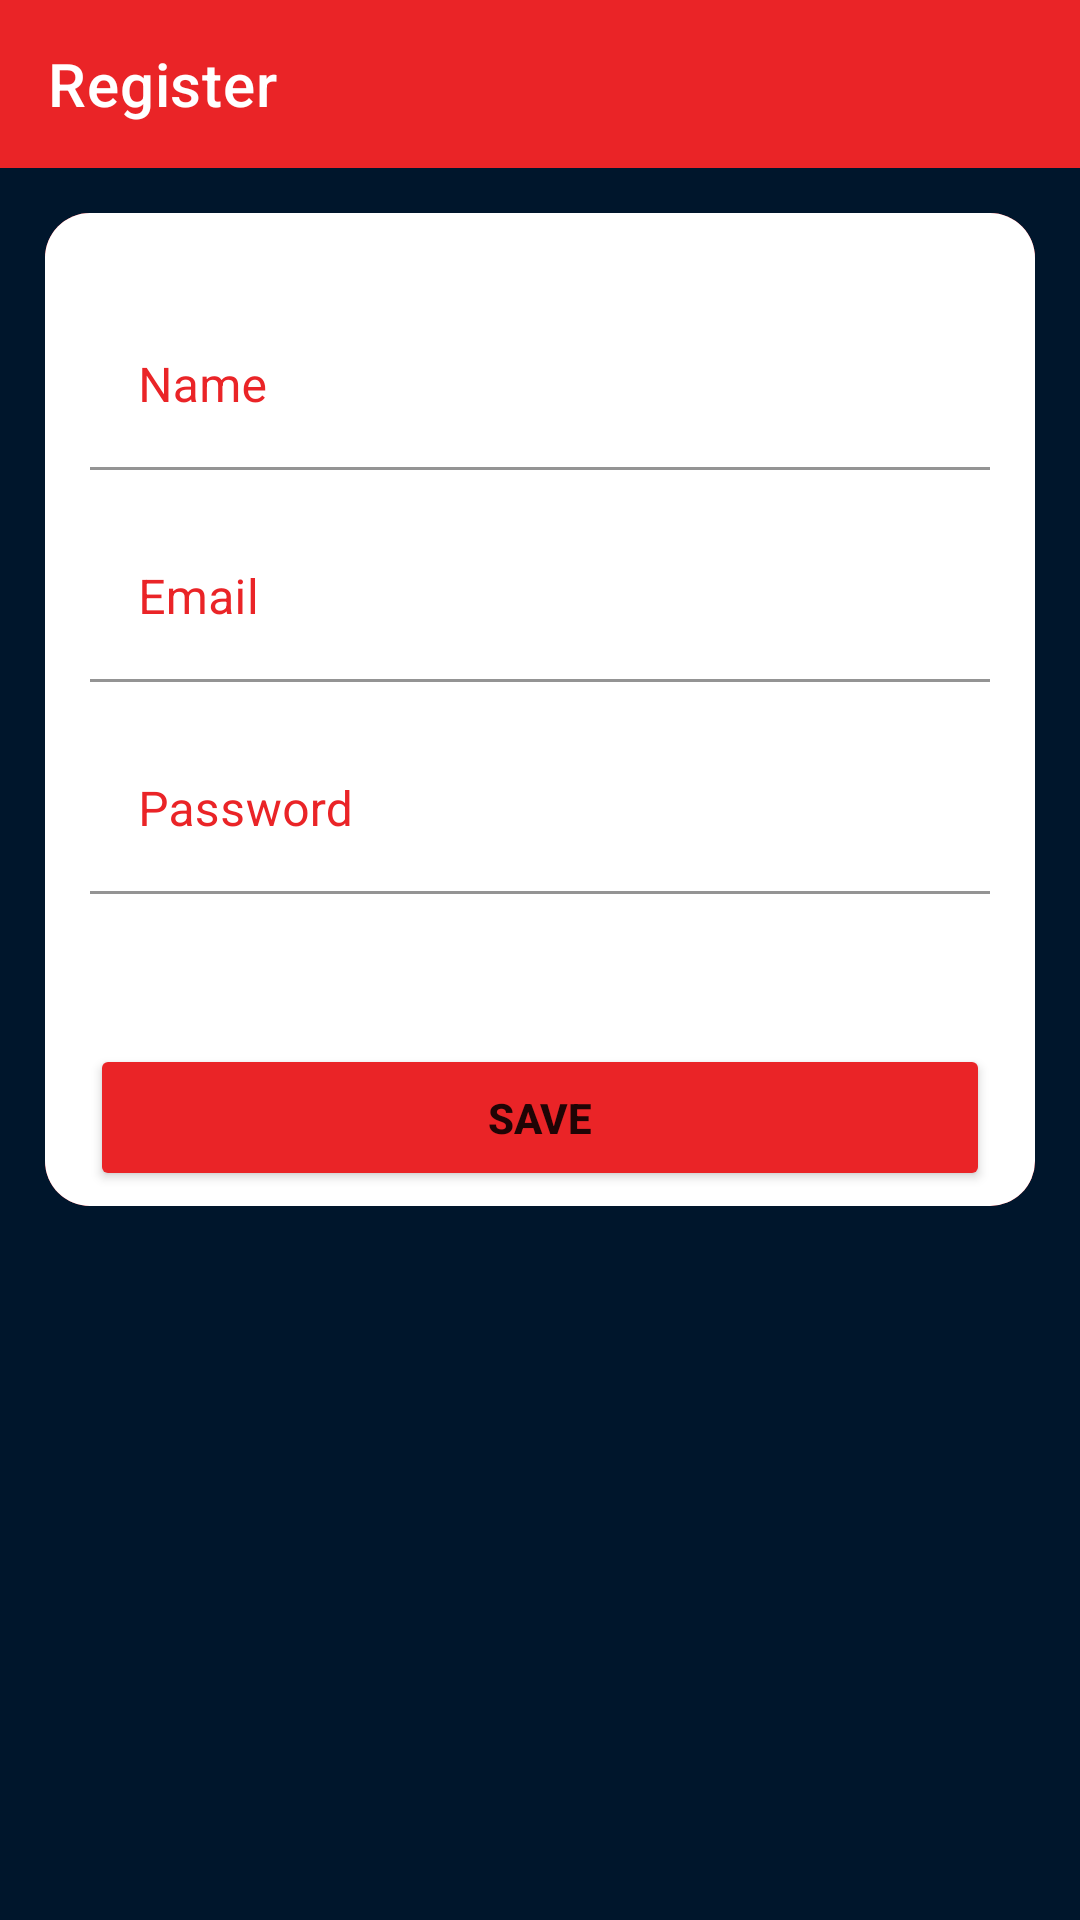

Write the Android layout XML for this screen, with the resource values it uses.
<!-- AndroidManifest.xml: application theme Theme.Desafio3_DH -->
<!-- res/layout/activity_cadastro.xml -->
<?xml version="1.0" encoding="utf-8"?>
<LinearLayout xmlns:android="http://schemas.android.com/apk/res/android"
    xmlns:app="http://schemas.android.com/apk/res-auto"
    xmlns:tools="http://schemas.android.com/tools"
    android:layout_width="match_parent"
    android:layout_height="match_parent"
    tools:context=".ui.LoginActivity"
    android:background="@color/blueBkg"
    android:orientation="vertical">

    <androidx.appcompat.widget.Toolbar
        android:id="@+id/tb_cadastro"
        android:layout_width="match_parent"
        android:layout_height="wrap_content"
        android:background="@color/redBkg"
        app:title="@string/register"
        app:titleTextColor="@color/white"
        app:navigationIcon="@drawable/ic_baseline_arrow_back_24"/>

    <ScrollView
        android:layout_width="match_parent"
        android:layout_height="wrap_content">

        <androidx.constraintlayout.widget.ConstraintLayout
            android:layout_width="match_parent"
            android:layout_height="match_parent">

            <LinearLayout
                android:id="@+id/linearLayout"
                android:layout_width="match_parent"
                android:layout_height="wrap_content"
                android:layout_margin="15dp"
                android:background="@drawable/round_bkg"
                android:backgroundTint="@color/redBkg"
                android:orientation="vertical"
                app:layout_constraintBottom_toBottomOf="parent"
                app:layout_constraintTop_toTopOf="parent"
                tools:layout_editor_absoluteX="15dp">


                <include
                    android:id="@+id/inc_cadastro"
                    layout="@layout/layout_cadastro"
                    android:layout_width="match_parent"
                    android:layout_height="wrap_content" />
            </LinearLayout>

        </androidx.constraintlayout.widget.ConstraintLayout>
    </ScrollView>

</LinearLayout>
<!-- res/layout/layout_cadastro.xml (included above) -->
<?xml version="1.0" encoding="utf-8"?>
<LinearLayout xmlns:android="http://schemas.android.com/apk/res/android"
    android:layout_width="match_parent"
    android:layout_height="match_parent"
    xmlns:app="http://schemas.android.com/apk/res-auto"
    android:background="@drawable/round_bkg"
    android:orientation="vertical">

    <com.google.android.material.textfield.TextInputLayout
        android:layout_width="match_parent"
        android:layout_height="wrap_content"
        android:layout_marginTop="30dp"
        app:boxBackgroundColor="@color/white"
        android:textColorHint="@color/redBkg"
        android:layout_marginLeft="15dp"
        android:layout_marginRight="15dp">
        <com.google.android.material.textfield.TextInputEditText
            android:hint="@string/name"
            android:id="@+id/tiet_name"
            android:layout_width="match_parent"
            android:layout_height="wrap_content"
            android:textColorHint="@color/redBkg"
            android:inputType="textEmailAddress"/>
    </com.google.android.material.textfield.TextInputLayout>

    <com.google.android.material.textfield.TextInputLayout
        android:layout_width="match_parent"
        android:layout_height="wrap_content"
        android:layout_marginTop="15dp"
        app:boxBackgroundColor="@color/white"
        android:textColorHint="@color/redBkg"
        android:layout_marginLeft="15dp"
        android:layout_marginRight="15dp">
        <com.google.android.material.textfield.TextInputEditText
            android:hint="@string/email"
            android:id="@+id/tiet_email"
            android:layout_width="match_parent"
            android:layout_height="wrap_content"
            android:textColorHint="@color/redBkg"
            android:inputType="textEmailAddress"/>
    </com.google.android.material.textfield.TextInputLayout>

    <com.google.android.material.textfield.TextInputLayout
        android:layout_width="match_parent"
        android:layout_height="wrap_content"
        android:layout_marginTop="15dp"
        app:boxBackgroundColor="@color/white"
        android:textColorHint="@color/redBkg"
        android:layout_marginLeft="15dp"
        android:layout_marginRight="15dp">
        <com.google.android.material.textfield.TextInputEditText
            android:hint="@string/password"
            android:id="@+id/tiet_password"
            android:layout_width="match_parent"
            android:layout_height="wrap_content"
            android:textColorHint="@color/redBkg"
            android:inputType="textPassword"/>
    </com.google.android.material.textfield.TextInputLayout>

    <Button
        android:id="@+id/btn_save"
        android:layout_width="match_parent"
        android:layout_height="wrap_content"
        android:padding="15dp"
        android:textStyle="bold"
        android:text="@string/save"
        android:backgroundTint="@color/redBkg"
        android:layout_marginTop="50dp"
        android:layout_marginBottom="5dp"
        android:layout_marginLeft="15dp"
        android:layout_marginRight="15dp"/>

</LinearLayout>
<!-- resources referenced by this layout -->
<resources>
  <color name="blueBkg">#00162C</color>
  <color name="redBkg">#EA2427</color>
  <color name="white">#FFFFFFFF</color>
  <!-- drawable round_bkg (drawable) -->
  <?xml version="1.0" encoding="utf-8"?>
  <shape xmlns:android="http://schemas.android.com/apk/res/android">
      <solid android:color="@color/white"/>
      <corners android:topRightRadius="15dp" android:topLeftRadius="15dp" android:bottomLeftRadius="15dp" android:bottomRightRadius="15dp"/>
      <padding android:left="0dp" android:top="0dp" android:right="0dp" android:bottom="0dp" />
  </shape>
  <string name="email">Email</string>
  <string name="name">Name</string>
  <string name="password">Password</string>
  <string name="register">Register</string>
  <string name="save">Save</string>
  <style name="Theme.Desafio3_DH" parent="Theme.MaterialComponents.DayNight.NoActionBar">
          
          <item name="colorPrimary">@color/redBkg</item>
          <item name="colorPrimaryVariant">@color/purple_700</item>
          <item name="colorOnPrimary">@color/white</item>
          
          <item name="colorSecondary">@color/teal_200</item>
          <item name="colorSecondaryVariant">@color/teal_700</item>
          <item name="colorOnSecondary">@color/black</item>
          
          <item name="android:statusBarColor" tools:targetApi="l">?attr/colorPrimaryVariant</item>
          
      </style>
  <color name="purple_700">#FF3700B3</color>
  <color name="teal_200">#FF03DAC5</color>
  <color name="teal_700">#FF018786</color>
  <color name="black">#FF000000</color>
</resources>
